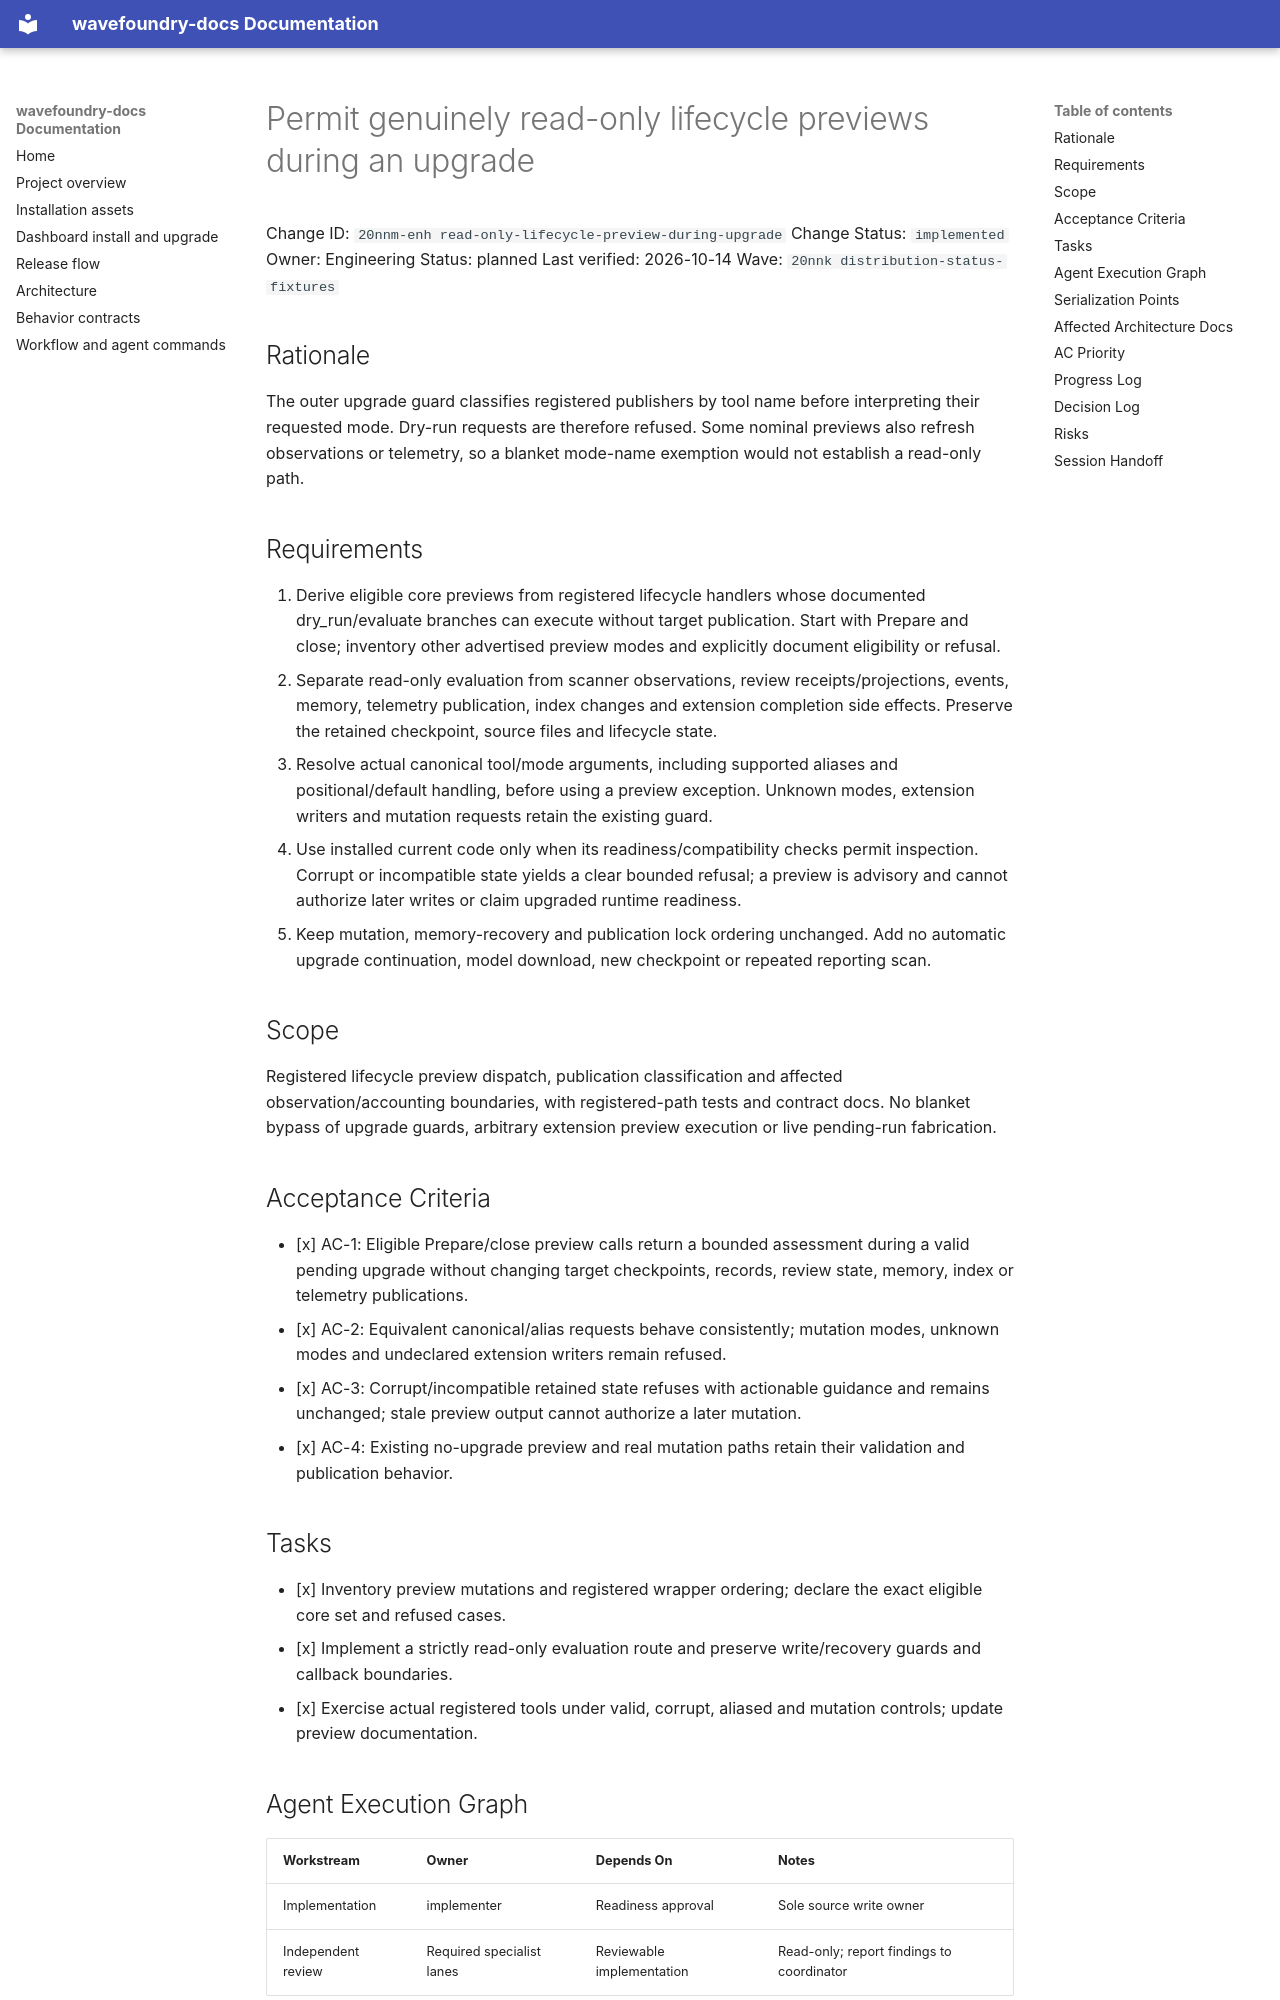

repository: coryhacking/wavefoundry · page: waves/20nnk distribution-status-fixtures/20nnm-enh read-only-lifecycle-preview-during-upgrade/index.html · generator: mkdocs

# Permit genuinely read-only lifecycle previews during an upgrade

Change ID: `20nnm-enh read-only-lifecycle-preview-during-upgrade`
Change Status: `implemented`
Owner: Engineering
Status: planned
Last verified: 2026-10-14
Wave: `20nnk distribution-status-fixtures`

## Rationale

The outer upgrade guard classifies registered publishers by tool name before interpreting their requested mode. Dry-run requests are therefore refused. Some nominal previews also refresh observations or telemetry, so a blanket mode-name exemption would not establish a read-only path.

## Requirements

1. Derive eligible core previews from registered lifecycle handlers whose documented dry_run/evaluate branches can execute without target publication. Start with Prepare and close; inventory other advertised preview modes and explicitly document eligibility or refusal.
2. Separate read-only evaluation from scanner observations, review receipts/projections, events, memory, telemetry publication, index changes and extension completion side effects. Preserve the retained checkpoint, source files and lifecycle state.
3. Resolve actual canonical tool/mode arguments, including supported aliases and positional/default handling, before using a preview exception. Unknown modes, extension writers and mutation requests retain the existing guard.
4. Use installed current code only when its readiness/compatibility checks permit inspection. Corrupt or incompatible state yields a clear bounded refusal; a preview is advisory and cannot authorize later writes or claim upgraded runtime readiness.
5. Keep mutation, memory-recovery and publication lock ordering unchanged. Add no automatic upgrade continuation, model download, new checkpoint or repeated reporting scan.

## Scope

Registered lifecycle preview dispatch, publication classification and affected observation/accounting boundaries, with registered-path tests and contract docs. No blanket bypass of upgrade guards, arbitrary extension preview execution or live pending-run fabrication.

## Acceptance Criteria

- [x] AC-1: Eligible Prepare/close preview calls return a bounded assessment during a valid pending upgrade without changing target checkpoints, records, review state, memory, index or telemetry publications.
- [x] AC-2: Equivalent canonical/alias requests behave consistently; mutation modes, unknown modes and undeclared extension writers remain refused.
- [x] AC-3: Corrupt/incompatible retained state refuses with actionable guidance and remains unchanged; stale preview output cannot authorize a later mutation.
- [x] AC-4: Existing no-upgrade preview and real mutation paths retain their validation and publication behavior.

## Tasks

- [x] Inventory preview mutations and registered wrapper ordering; declare the exact eligible core set and refused cases.
- [x] Implement a strictly read-only evaluation route and preserve write/recovery guards and callback boundaries.
- [x] Exercise actual registered tools under valid, corrupt, aliased and mutation controls; update preview documentation.

## Agent Execution Graph

| Workstream | Owner | Depends On | Notes |
| --- | --- | --- | --- |
| Implementation | implementer | Readiness approval | Sole source write owner |
| Independent review | Required specialist lanes | Reviewable implementation | Read-only; report findings to coordinator |
